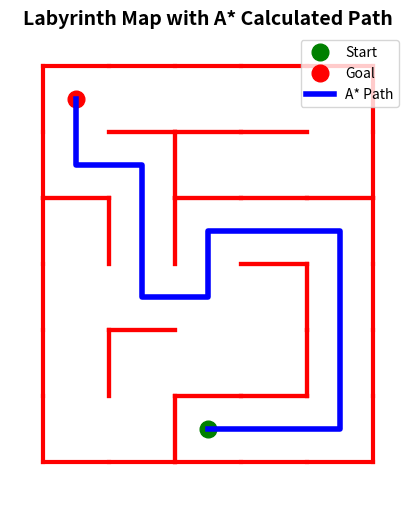

This chart was generated by the following Python code:
import heapq
import matplotlib.pyplot as plt

#(up,down,left,right)
# 1. Your complete 5x5 labyrinth map
maze = [
    [[1, 0, 1, 0], [1, 1, 0, 0], [1, 1, 0, 0], [1, 1, 0, 0], [1, 0, 0, 1]],
    [[0, 1, 1, 0], [1, 0, 0, 1], [1, 1, 1, 0], [1, 1, 0, 0], [0, 1, 0, 1]],
    [[1, 0, 1, 1], [0, 0, 1, 1], [1, 0, 1, 0], [1, 1, 0, 0], [1, 0, 0, 1]],
    [[0, 0, 1, 0], [0, 1, 0, 0], [0, 0, 0, 0], [1, 0, 0, 1], [0, 0, 1, 1]],
    [[0, 0, 1, 1], [1, 0, 1, 0], [0, 1, 0, 0], [0, 1, 0, 1], [0, 0, 1, 1]],
    [[0, 1, 1, 0], [0, 1, 0, 1], [1, 1, 1, 0], [1, 1, 0, 0], [0, 1, 0, 1]],
]

# 2. The A* Algorithm Function
def heuristic(a, b):
    return abs(a[0] - b[0]) + abs(a[1] - b[1])

def astar(maze, start, end):
    rows, cols = len(maze), len(maze[0])
    open_list = []
    heapq.heappush(open_list, (0, start))
    
    came_from = {}
    g_score = {start: 0}
    f_score = {start: heuristic(start, end)}
    
    while open_list:
        _, current = heapq.heappop(open_list)
        
        if current == end:
            path = []
            while current in came_from:
                path.append(current)
                current = came_from[current]
            path.append(start)
            return path[::-1]
        
        directions = [
            ((current[0] - 1, current[1]), 0),  # UP
            ((current[0] + 1, current[1]), 1),  # DOWN
            ((current[0], current[1] - 1), 2),  # LEFT
            ((current[0], current[1] + 1), 3)   # RIGHT
        ]
        
        for neighbor, wall_idx in directions:
            r, c = neighbor
            if 0 <= r < rows and 0 <= c < cols:
                if maze[current[0]][current[1]][wall_idx] == 1:
                    continue
                
                tentative_g_score = g_score[current] + 1
                if neighbor not in g_score or tentative_g_score < g_score[neighbor]:
                    came_from[neighbor] = current
                    g_score[neighbor] = tentative_g_score
                    f_score[neighbor] = tentative_g_score + heuristic(neighbor, end)
                    if neighbor not in [i[1] for i in open_list]:
                        heapq.heappush(open_list, (f_score[neighbor], neighbor))
    return None

def get_path_with_directions(path):
    if not path:
        return []
        
    directed_path = []
    # The starting cell doesn't have a previous action heading into it
    directed_path.append((path[0], "start"))
    
    for i in range(1, len(path)):
        prev_r, prev_c = path[i-1]
        curr_r, curr_c = path[i]
        
        # Determine movement delta
        dr = curr_r - prev_r
        dc = curr_c - prev_c
        
        if dr == -1:
            direction = "up"
        elif dr == 1:
            direction = "down"
        elif dc == -1:
            direction = "left"
        elif dc == 1:
            direction = "right"
        else:
            direction = "unknown"
            
        directed_path.append((path[i], direction))
        
    return directed_path

# 3. Matplotlib Rendering Function
def draw_maze(maze, path=None, start=(0,0), end=(4,1)):
    rows = len(maze)
    cols = len(maze[0])
    
    fig, ax = plt.subplots(figsize=(6, 6))
    
    # Draw walls based on cell configuration
    # Grid coordinates mapping: 
    # row index increases DOWN (y axis needs to be inverted or carefully planned)
    # We will treat row as Y (going down) and col as X (going right)
    for r in range(rows):
        for c in range(cols):
            cell_walls = maze[r][c]
            
            # Boundaries of the current cell square
            x_left, x_right = c, c + 1
            y_top, y_bottom = rows - r, rows - (r + 1)
            
            # UP Wall (index 0)
            if cell_walls[0]:
                ax.plot([x_left, x_right], [y_top, y_top], color='red', linewidth=3)
            # DOWN Wall (index 1)
            if cell_walls[1]:
                ax.plot([x_left, x_right], [y_bottom, y_bottom], color='red', linewidth=3)
            # LEFT Wall (index 2)
            if cell_walls[2]:
                ax.plot([x_left, x_left], [y_top, y_bottom], color='red', linewidth=3)
            # RIGHT Wall (index 3)
            if cell_walls[3]:
                ax.plot([x_right, x_right], [y_top, y_bottom], color='red', linewidth=3)
                
    # Mark Start and End positions (placing markers in the center of the cell)
    ax.plot(start[1] + 0.5, rows - start[0] - 0.5, 'go', markersize=12, label='Start')
    ax.plot(end[1] + 0.5, rows - end[0] - 0.5, 'ro', markersize=12, label='Goal')

    # Draw the Path if found
    if path:
        path_x = [c + 0.5 for (r, c) in path]
        path_y = [rows - r - 0.5 for (r, c) in path]
        ax.plot(path_x, path_y, color='blue', linewidth=4, linestyle='-', label='A* Path')

    # Formatting the plot
    ax.set_xlim(-0.5, cols + 0.5)
    ax.set_ylim(-0.5, rows + 0.5)
    ax.set_aspect('equal')
    ax.axis('off')
    plt.title("Labyrinth Map with A* Calculated Path", fontsize=14, fontweight='bold')
    plt.legend(loc='upper right')
    plt.show()

if __name__ == "__main__":
    # --- Execution ---
    start_pos = (5, 2)
    goal_pos = (0, 0)
    calculated_path = astar(maze, start_pos, goal_pos)

    draw_maze(maze, path=calculated_path, start=start_pos, end=goal_pos)

    final_path_with_directions = get_path_with_directions(calculated_path)
    for step in final_path_with_directions:
        print(f"Cell: {step[0]} -> Headed: {step[1].upper()}")
